Run: headless pygame with SDL's dummy video driver; simulated clock (each Clock.tick advances the game by its frame time, no real sleeping); random seed 0; keys injected as events and as key.get_pressed() state; mouse plan: one left click at the window centre at the start of phase 2, then a move to the lower-right quarter at the start of phase 3.
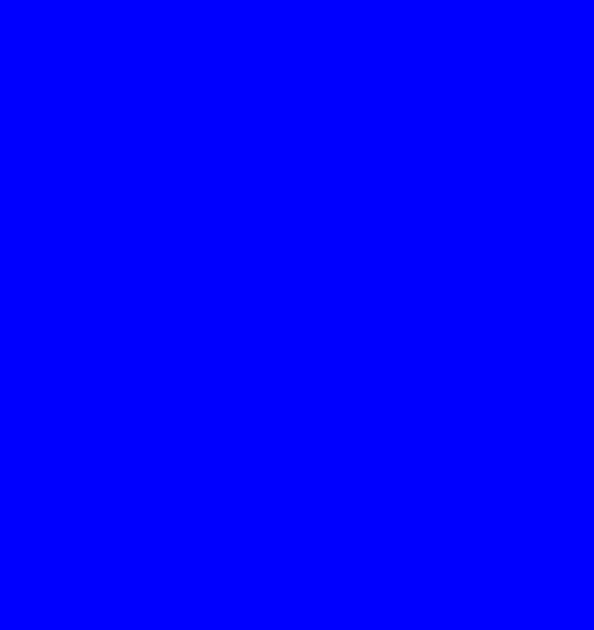
Frame 1 of 4 · flips 1–60 · no input
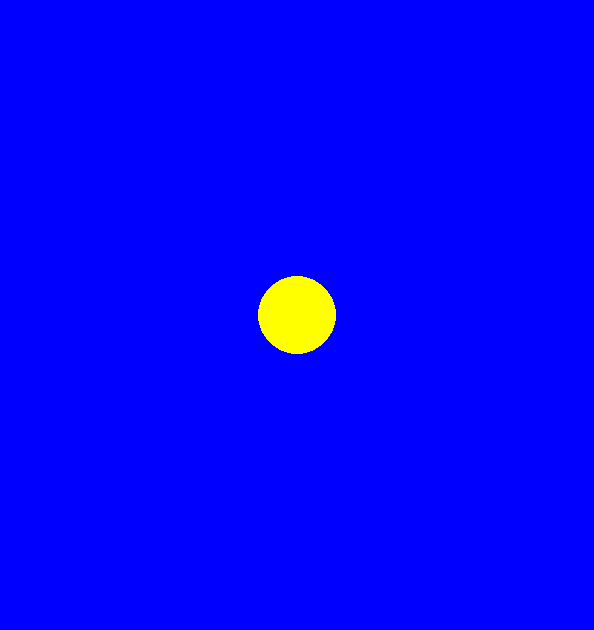
Frame 2 of 4 · flips 61–180 · clicked the window centre · tapped SPACE, RETURN · held RIGHT (→), D
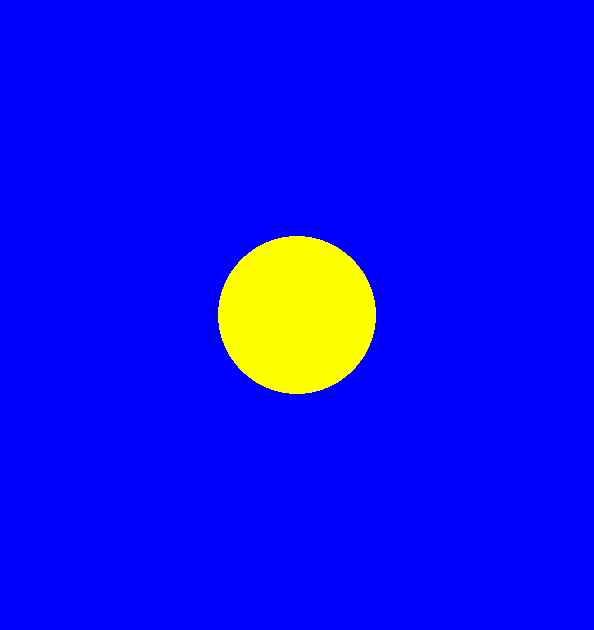
Frame 3 of 4 · flips 181–300 · moved the mouse to the lower-right quarter · held DOWN (↓), S
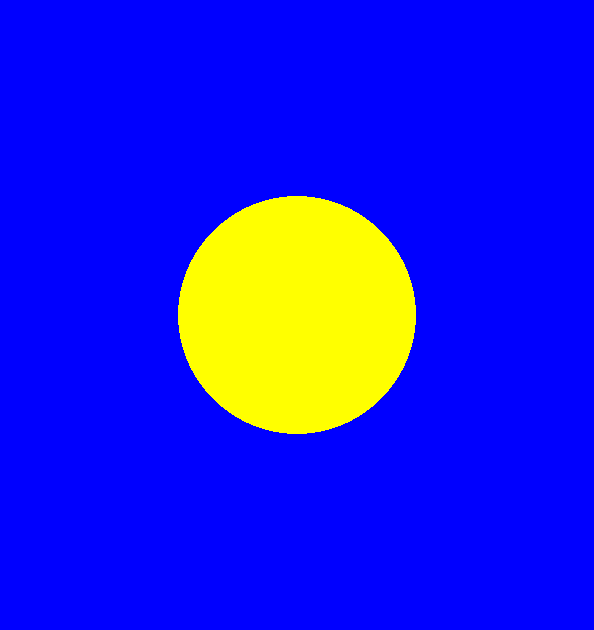
Frame 4 of 4 · flips 301–420 · held LEFT (←), A, UP (↑), W

The pygame program that drew these frames:

from random import randint

import pygame

if __name__ == '__main__':
    pygame.init()
    pygame.display.set_caption('Жёлтый круг')
    size = width, height = randint(200, 1024), randint(200, 768)
    screen = pygame.display.set_mode(size)
    screen.fill('blue')

    running = True
    x_pos = 0
    y_pos = 0
    color_circle = pygame.Color('yellow')
    r = 0
    v = 10
    fps = 30
    clock = pygame.time.Clock()
    drawing = False

    while running:
        for event in pygame.event.get():
            if event.type == pygame.QUIT:
                running = False
            if event.type == pygame.MOUSEBUTTONDOWN:
                screen.fill('blue')
                x_pos, y_pos = event.pos
                if drawing:
                    r = 0
                else:
                    drawing = True
        if drawing:
            pygame.draw.circle(screen, color_circle, (x_pos, y_pos), r)
            r += v / fps
            clock.tick(fps)

        pygame.display.flip()
    pygame.quit()
